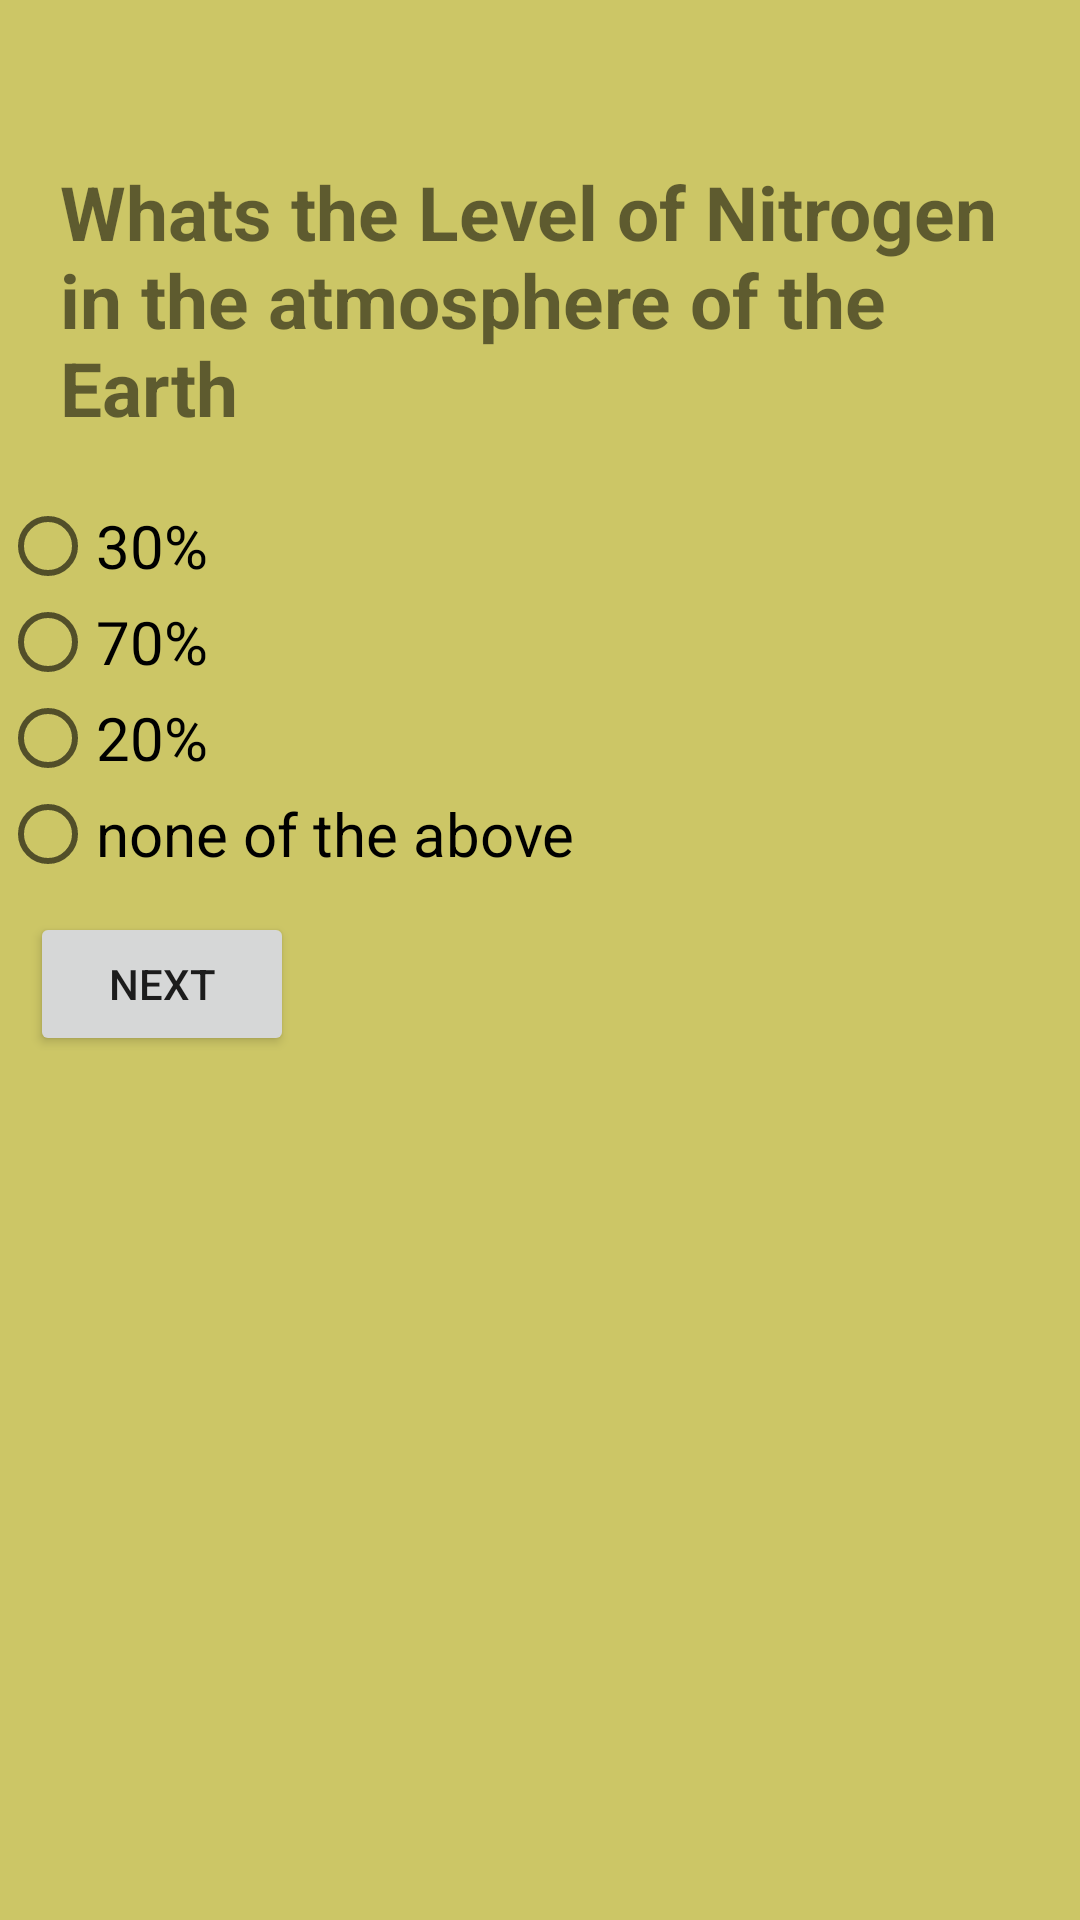

Android layout source for this screen:
<!-- AndroidManifest.xml: application theme AppTheme -->
<!-- res/layout/activity8.xml -->
<?xml version="1.0" encoding="utf-8"?>
<ScrollView
    xmlns:android="http://schemas.android.com/apk/res/android"
    android:layout_width="match_parent"
    android:layout_height="match_parent"
    android:background="#ccc666"
    >
<LinearLayout
    xmlns:android="http://schemas.android.com/apk/res/android"
    xmlns:app="http://schemas.android.com/apk/res-auto"
    xmlns:tools="http://schemas.android.com/tools"
    android:layout_width="match_parent"
    android:layout_height="match_parent"
    android:background="#ccc666"
    android:orientation="vertical"
    tools:context="com.example.android.dequizapp.Activity1">

    <LinearLayout
        android:layout_width="wrap_content"
        android:layout_height="wrap_content"
        android:orientation="vertical"

        >

        <ImageView
            android:layout_height="wrap_content"
            android:layout_width="wrap_content"
            android:src="@drawable/alarmwhite"
            />

        <TextView
            android:id="@+id/timer8"
            android:layout_height="wrap_content"
            android:layout_width="wrap_content"
            android:layout_gravity="center"
            android:textSize="25sp"
            android:textColor="#E3F2FD"
            android:textStyle="bold"
            />
    </LinearLayout>

    <TextView
        android:id="@+id/textV"
        android:layout_width="wrap_content"
        android:layout_height="wrap_content"
        android:text="Whats the Level of Nitrogen in the atmosphere of the Earth "
        android:textStyle="bold"
        android:layout_margin="20dp"
        android:textSize="25sp"
        />

    <RadioGroup
        android:layout_height="wrap_content"
        android:layout_width="wrap_content"
        android:orientation="vertical">

        <RadioButton
            android:id="@+id/radio1"
            android:layout_width="wrap_content"
            android:layout_height="wrap_content"
            android:text="30%"
            android:textSize="20sp"
            />

        <RadioButton
            android:id="@+id/radio2"
            android:textSize="20sp"
            android:layout_width="wrap_content"
            android:layout_height="wrap_content"
            android:text="70%"
            />

        <RadioButton
            android:id="@+id/radio3"
            android:textSize="20sp"
            android:layout_width="wrap_content"
            android:layout_height="wrap_content"
            android:text="20%"
            />
        <RadioButton
            android:id="@+id/radio4"
            android:textSize="20sp"
            android:layout_width="wrap_content"
            android:layout_height="wrap_content"
            android:text="none of the above"
            />
    </RadioGroup>

    <Button
        android:id="@+id/nextid"
        android:layout_margin="10dp"
        android:layout_height="wrap_content"
        android:layout_width="wrap_content"
        android:text="Next"
        />

</LinearLayout>
</ScrollView>
<!-- resources referenced by this layout -->
<resources>
  <style name="AppTheme" parent="Theme.AppCompat.Light.DarkActionBar">
          
          <item name="colorPrimary">@color/colorPrimary</item>
          <item name="colorPrimaryDark">@color/colorPrimaryDark</item>
          <item name="colorAccent">@color/colorAccent</item>
      </style>
  <!-- not gathered from this repository: default colours our renderer supplied (Android Studio template values) -->
  <color name="colorPrimary">#FF6200EE</color>
  <color name="colorPrimaryDark">#FF3700B3</color>
  <color name="colorAccent">#FF03DAC5</color>
</resources>
